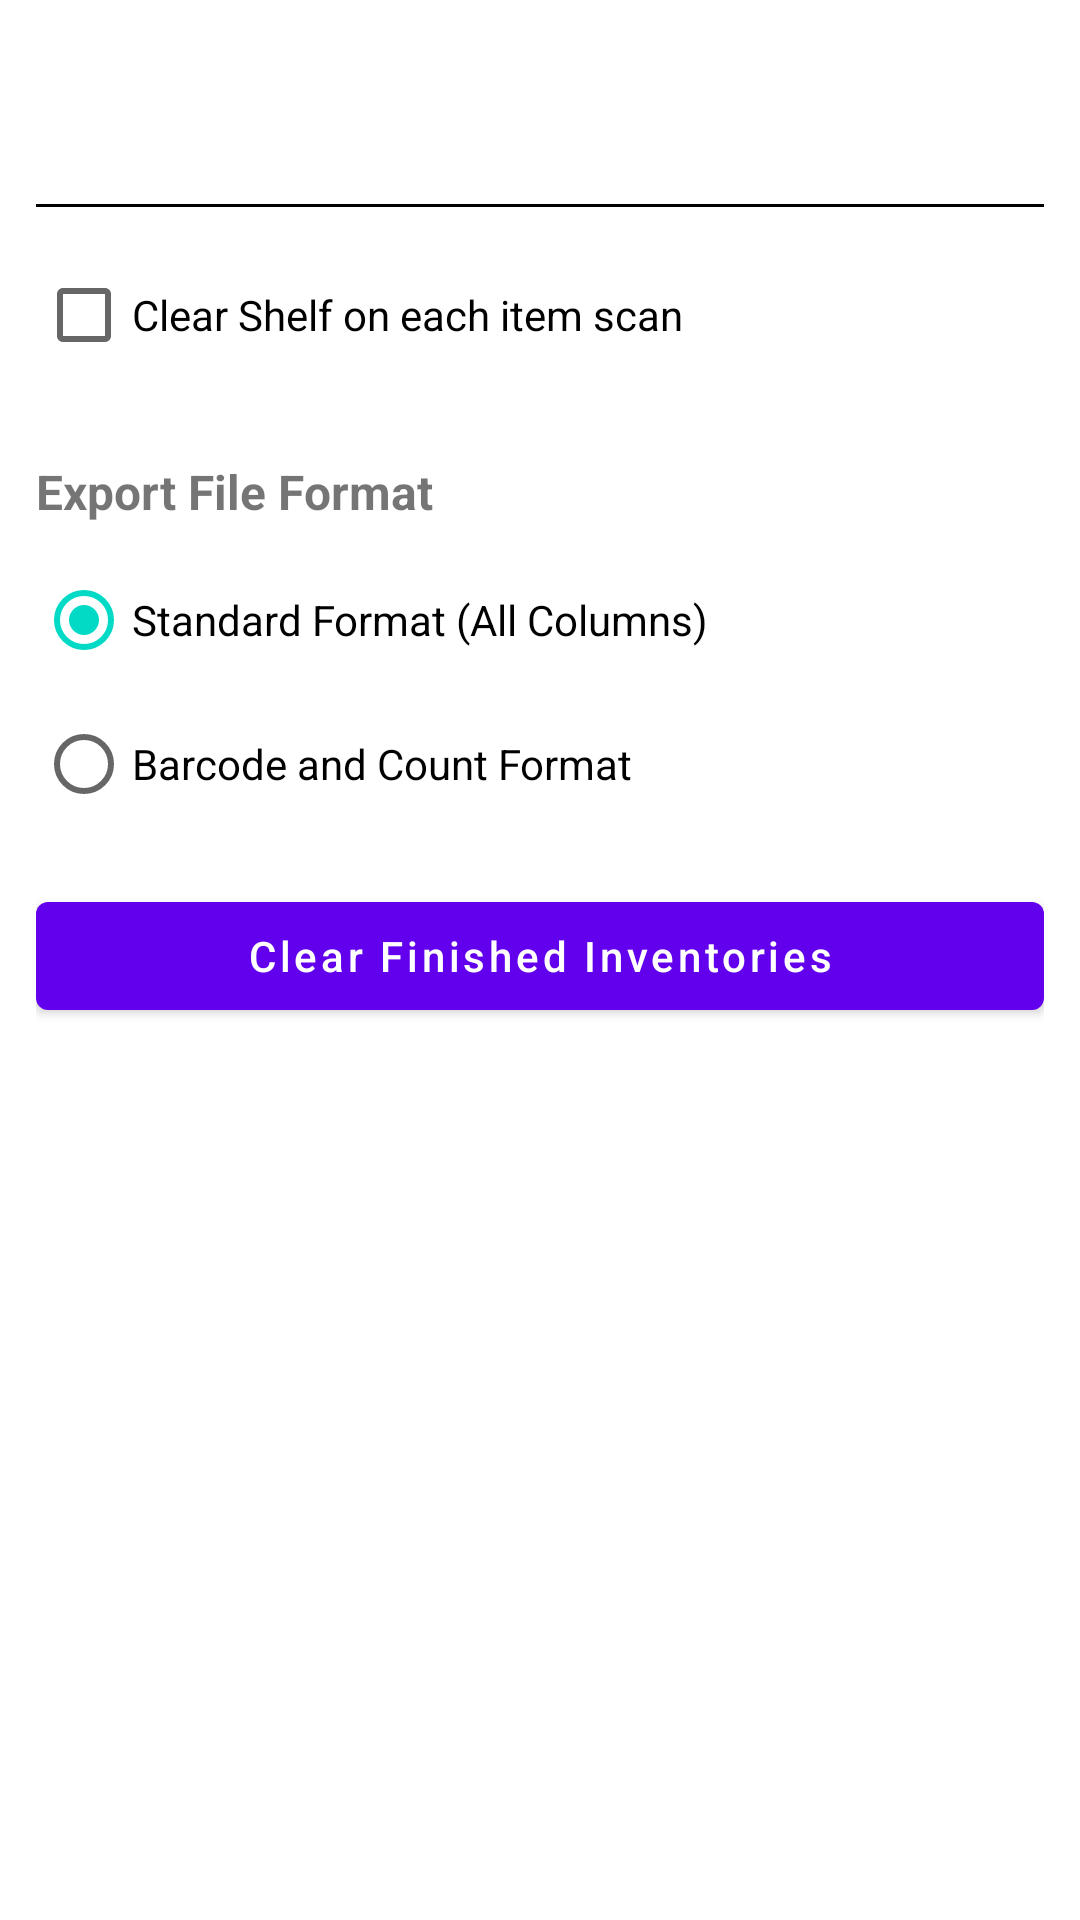

This screen was rendered from an Android layout file. Write that file and the resources it references.
<!-- AndroidManifest.xml: application theme Theme.ZulMIA -->
<!-- res/layout/activity_settings.xml -->
<?xml version="1.0" encoding="utf-8"?>
<LinearLayout xmlns:android="http://schemas.android.com/apk/res/android"
    android:layout_width="match_parent"
    android:layout_height="match_parent"
    android:orientation="vertical"
    android:padding="12dp">

    <include layout="@layout/include_toolbar" />

    <CheckBox
        android:id="@+id/checkbox_clear_shelf"
        android:layout_width="match_parent"
        android:layout_height="wrap_content"
        android:text="Clear Shelf on each item scan"
        android:checked="false"
        android:layout_marginTop="12dp"/>

    <TextView
        android:layout_width="match_parent"
        android:layout_height="wrap_content"
        android:text="@string/export_format_label"
        android:textSize="16sp"
        android:textStyle="bold"
        android:layout_marginTop="24dp"
        android:layout_marginBottom="8dp"/>

    <RadioGroup
        android:id="@+id/radio_export_format"
        android:layout_width="match_parent"
        android:layout_height="wrap_content"
        android:orientation="vertical">

        <RadioButton
            android:id="@+id/radio_format_standard"
            android:layout_width="match_parent"
            android:layout_height="wrap_content"
            android:text="@string/export_format_standard"
            android:checked="true"/>

        <RadioButton
            android:id="@+id/radio_format_barcode_count"
            android:layout_width="match_parent"
            android:layout_height="wrap_content"
            android:text="@string/export_format_barcode_count"/>

    </RadioGroup>

    <com.google.android.material.button.MaterialButton
        android:id="@+id/btnClearFinished"
        android:layout_width="match_parent"
        android:layout_height="wrap_content"
        android:text="Clear Finished Inventories"
        android:textAllCaps="false"
        style="@style/Widget.MaterialComponents.Button"
        android:layout_marginTop="16dp"/>

</LinearLayout>
<!-- res/layout/include_toolbar.xml (included above) -->
<?xml version="1.0" encoding="utf-8"?>
<LinearLayout xmlns:android="http://schemas.android.com/apk/res/android"
    android:layout_width="match_parent"
    android:layout_height="wrap_content"
    android:orientation="vertical">

    <com.google.android.material.appbar.MaterialToolbar
        android:id="@+id/toolbar"
        android:layout_width="match_parent"
        android:layout_height="56dp"
        android:background="@android:color/transparent"
        android:elevation="0dp"
        android:theme="@style/Theme.ZulMIA.AppBarOverlay" />

    <View
        android:layout_width="match_parent"
        android:layout_height="1dp"
        android:background="#000000" />

</LinearLayout>
<!-- resources referenced by this layout -->
<resources>
  <string name="export_format_barcode_count">Barcode and Count Format</string>
  <string name="export_format_label">Export File Format</string>
  <string name="export_format_standard">Standard Format (All Columns)</string>
  <style name="Theme.ZulMIA.AppBarOverlay" parent="ThemeOverlay.MaterialComponents.ActionBar" />
  <style name="Theme.ZulMIA" parent="Theme.MaterialComponents.DayNight.NoActionBar">
          <item name="android:statusBarColor" tools:targetApi="l">@android:color/black</item>
      </style>
</resources>
